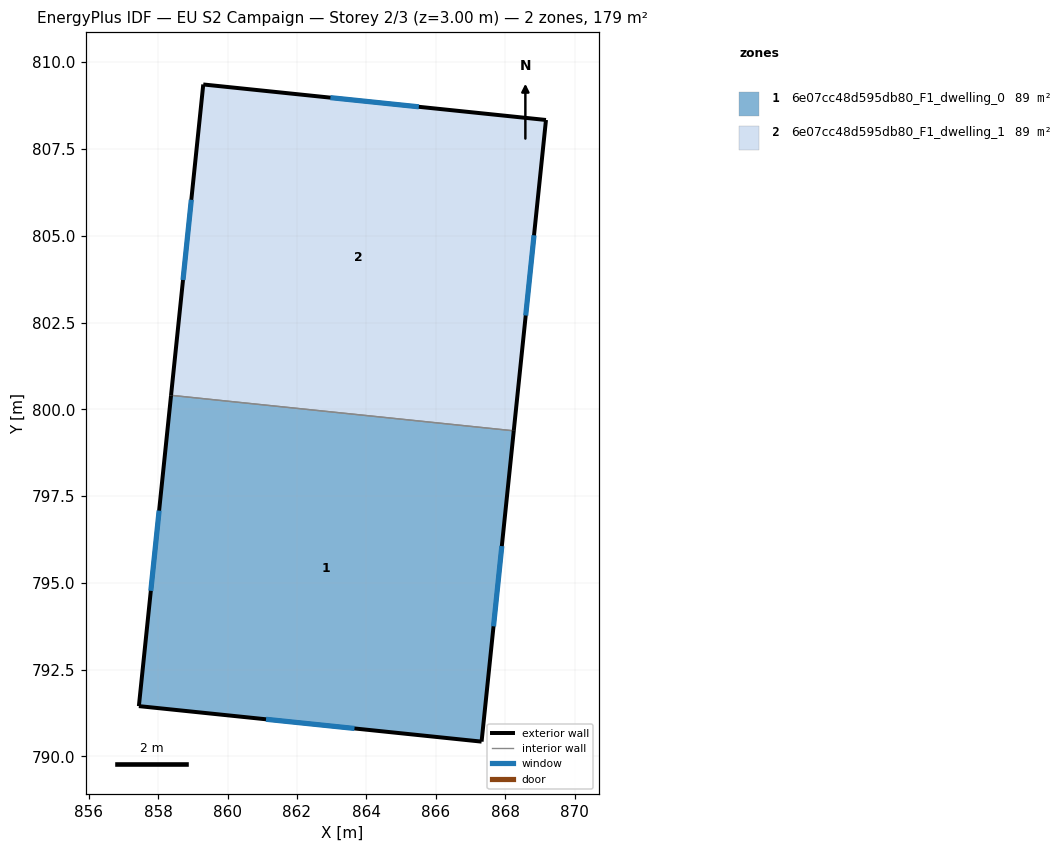
=== STOREY PLAN SPEC (per zone: floor XY polygon, exterior-wall plan segments, windows/doors) ===
zone 1: 6e07cc48d595db80_F1_dwelling_0  (89.4 m²)
  floor: (868.25, 799.38) (867.32, 790.43) (857.45, 791.45) (858.37, 800.40)
  exterior wall: (857.45, 791.45) – (867.32, 790.43)  [9.9 m]
    window: (861.11, 791.07) – (863.66, 790.81)  [2.0 m²]
  exterior wall: (858.37, 800.40) – (857.45, 791.45)  [9.0 m]
    window: (858.03, 797.08) – (857.79, 794.77)  [1.8 m²]
  exterior wall: (867.32, 790.43) – (868.25, 799.38)  [9.0 m]
    window: (867.66, 793.75) – (867.90, 796.06)  [1.8 m²]
  interior walls: 1
zone 2: 6e07cc48d595db80_F1_dwelling_1  (89.4 m²)
  floor: (869.17, 808.34) (868.25, 799.38) (858.37, 800.40) (859.30, 809.36)
  exterior wall: (859.30, 809.36) – (858.37, 800.40)  [9.0 m]
    window: (858.96, 806.04) – (858.72, 803.73)  [1.8 m²]
  exterior wall: (869.17, 808.34) – (859.30, 809.36)  [9.9 m]
    window: (865.51, 808.72) – (862.96, 808.98)  [2.0 m²]
  exterior wall: (868.25, 799.38) – (869.17, 808.34)  [9.0 m]
    window: (868.59, 802.70) – (868.83, 805.01)  [1.8 m²]
  interior walls: 1

=== DERIVED (storey summary) ===
Building: EU S2 Campaign
Storey: 2 of 3  (floor level z = 3.00 m)
Storey gross floor area: 178.7 m²
Zones on this storey: 2
  - 6e07cc48d595db80_F1_dwelling_0: floor 89.4 m²; exterior wall 27.9 m (83.8 m²); 3 window(s) 5.6 m²; WWR 6.7%
  - 6e07cc48d595db80_F1_dwelling_1: floor 89.4 m²; exterior wall 27.9 m (83.8 m²); 3 window(s) 5.6 m²; WWR 6.7%
Zone adjacency (shared interzone walls):
  - 6e07cc48d595db80_F1_dwelling_0 ↔ 6e07cc48d595db80_F1_dwelling_1